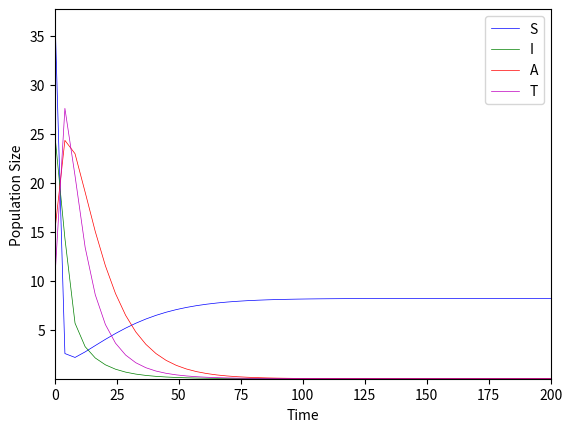

The script that saved this image:
import matplotlib.pyplot as plt
import numpy as np
from scipy.integrate import odeint

'''
S˙ = A − βIS − μS − dS,
I˙ = βIS + r1T − dI − k1I − k2I,
A˙ = k1I − (δ1 + d)A + r2T,
T˙ = k2I − r1T − (d + δ2 + r2)T,
R˙ = μS − dR.
'''


def f(l, t):
    a = 0.61
    b = 0.028
    u = 0.055
    d = 0.0195
    k1 = 0.15
    k2 = 0.35
    r1 = 0.08      # variable
    r2 = 0.03      # variable
    d1 = 0.0807
    d2 = 0.0657
    s = l[0]
    i = l[1]
    a_ = l[2]
    z = l[3]

    ds_dt = a - b*i*s - u*s - d*s
    di_dt = b*i*s + r1*z - d*i - k1*i - k2*i
    da_dt = k1*i - (d1+d)*a_ + r2*z
    dz_dt = k2*i - r1*z - (d+d2+r2)*z
    return [ds_dt, di_dt, da_dt, dz_dt]


t = np.linspace(0, 200)
s0 = [37.7, 25, 15, 10]

s = odeint(f, s0, t)

plt.plot(t, s[:, 0], "b-", lw=0.5)
plt.plot(t, s[:, 1], "g-", lw=0.5)
plt.plot(t, s[:, 2], "r-", lw=0.5)
plt.plot(t, s[:, 3], "m-", lw=0.5)
plt.xlabel("Time")
plt.ylabel("Population Size")
plt.margins(0)
plt.legend(["S", "I", "A", "T"])
plt.show()
